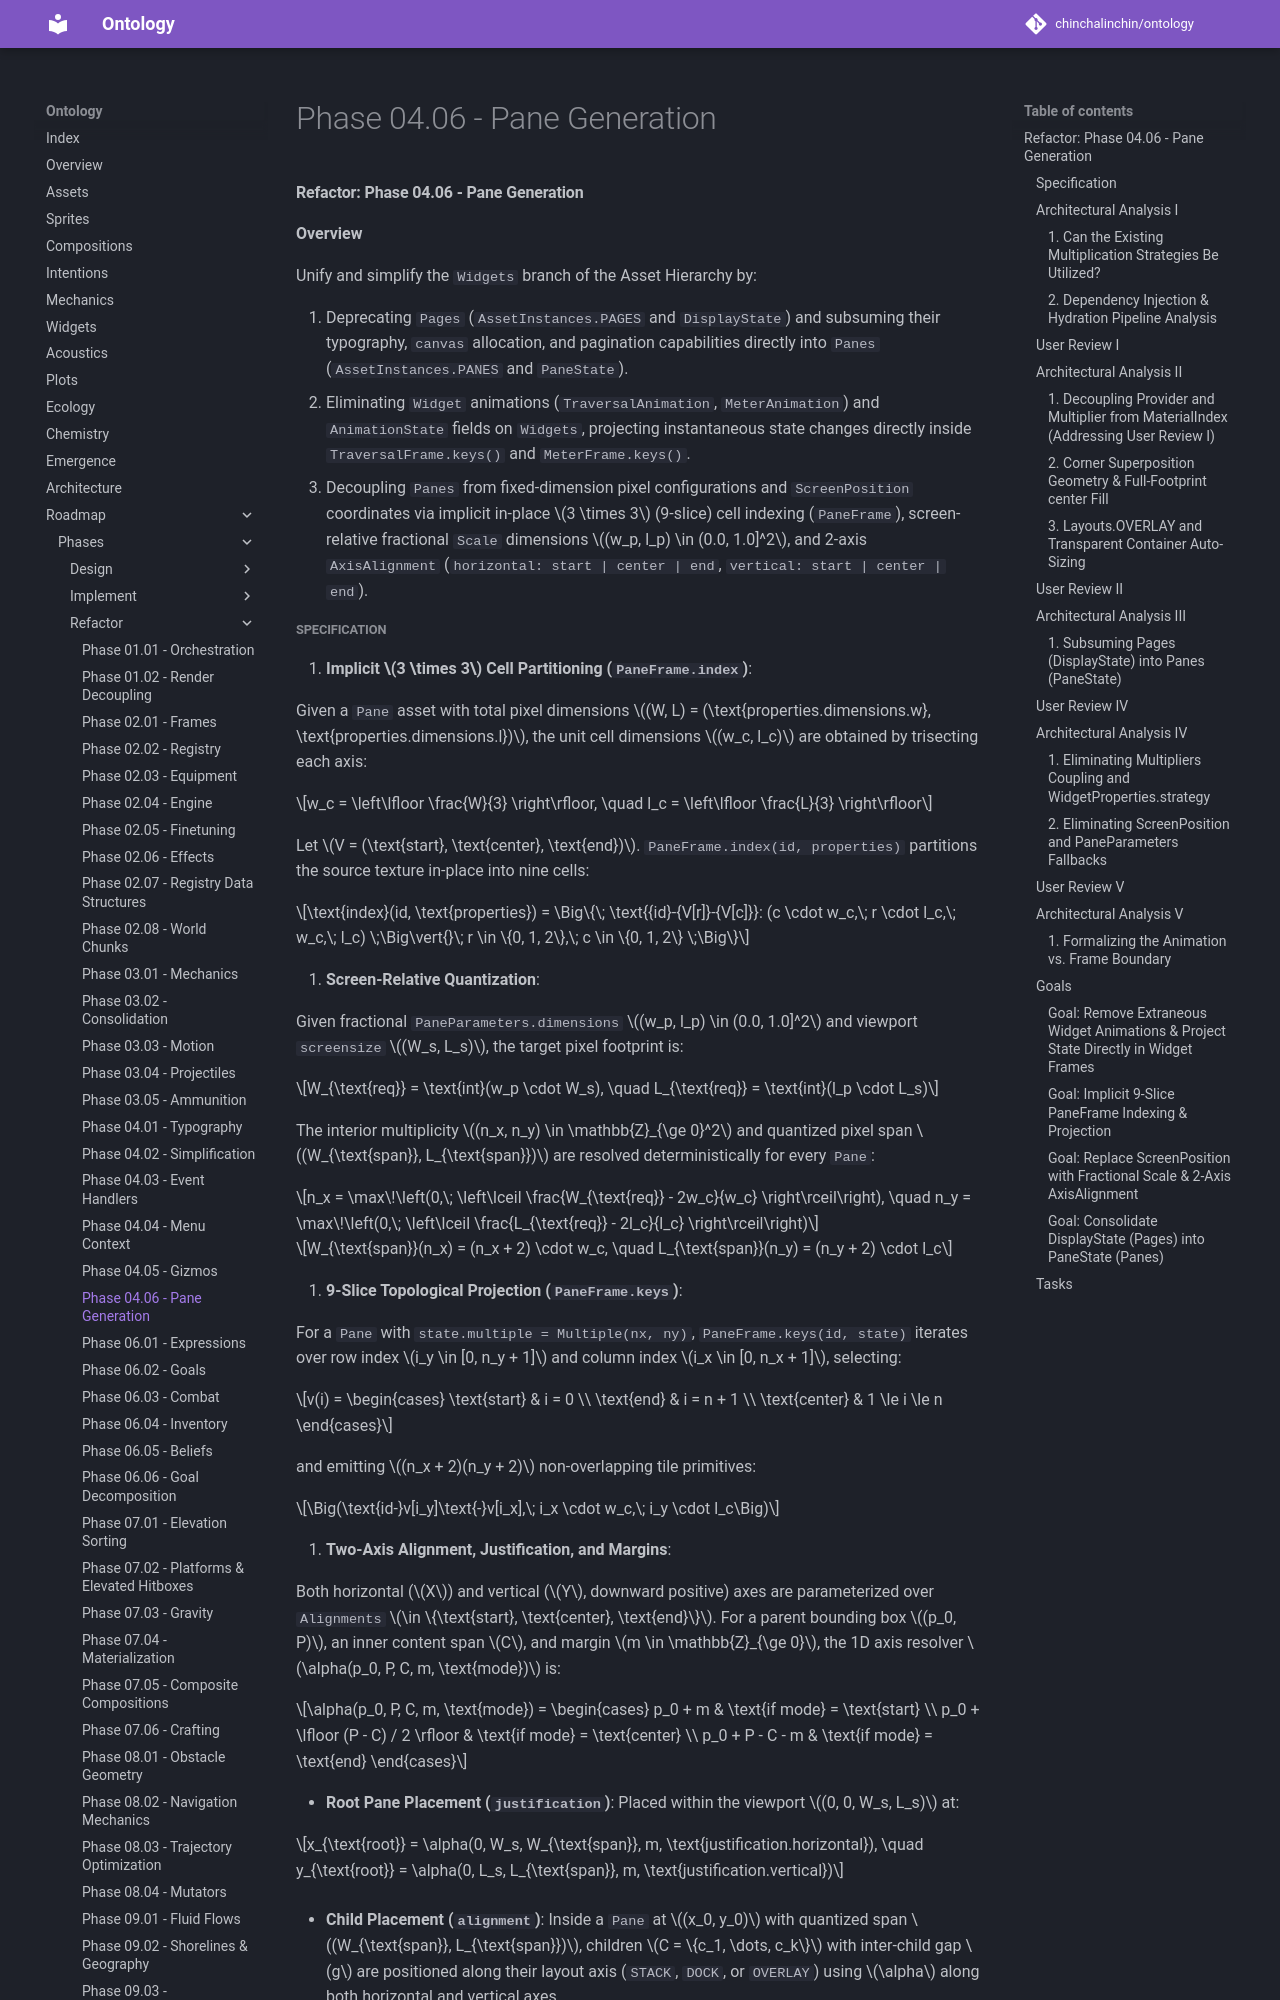

repository: chinchalinchin/ontology · page: board/phases/refactor/refactor-04-06/index.html · generator: mkdocs


#### Refactor: Phase 04.06 - Pane Generation

**Overview**

Unify and simplify the `Widgets` branch of the Asset Hierarchy by:

1. Deprecating `Pages` (`AssetInstances.PAGES` and `DisplayState`) and subsuming their typography, `canvas` allocation, and pagination capabilities directly into `Panes` (`AssetInstances.PANES` and `PaneState`).
2. Eliminating `Widget` animations (`TraversalAnimation`, `MeterAnimation`) and `AnimationState` fields on `Widgets`, projecting instantaneous state changes directly inside `TraversalFrame.keys()` and `MeterFrame.keys()`.
3. Decoupling `Panes` from fixed-dimension pixel configurations and `ScreenPosition` coordinates via implicit in-place $3 \times 3$ (9-slice) cell indexing (`PaneFrame`), screen-relative fractional `Scale` dimensions $(w_p, l_p) \in (0.0, 1.0]^2$, and 2-axis `AxisAlignment` (`horizontal: start | center | end`, `vertical: start | center | end`).
